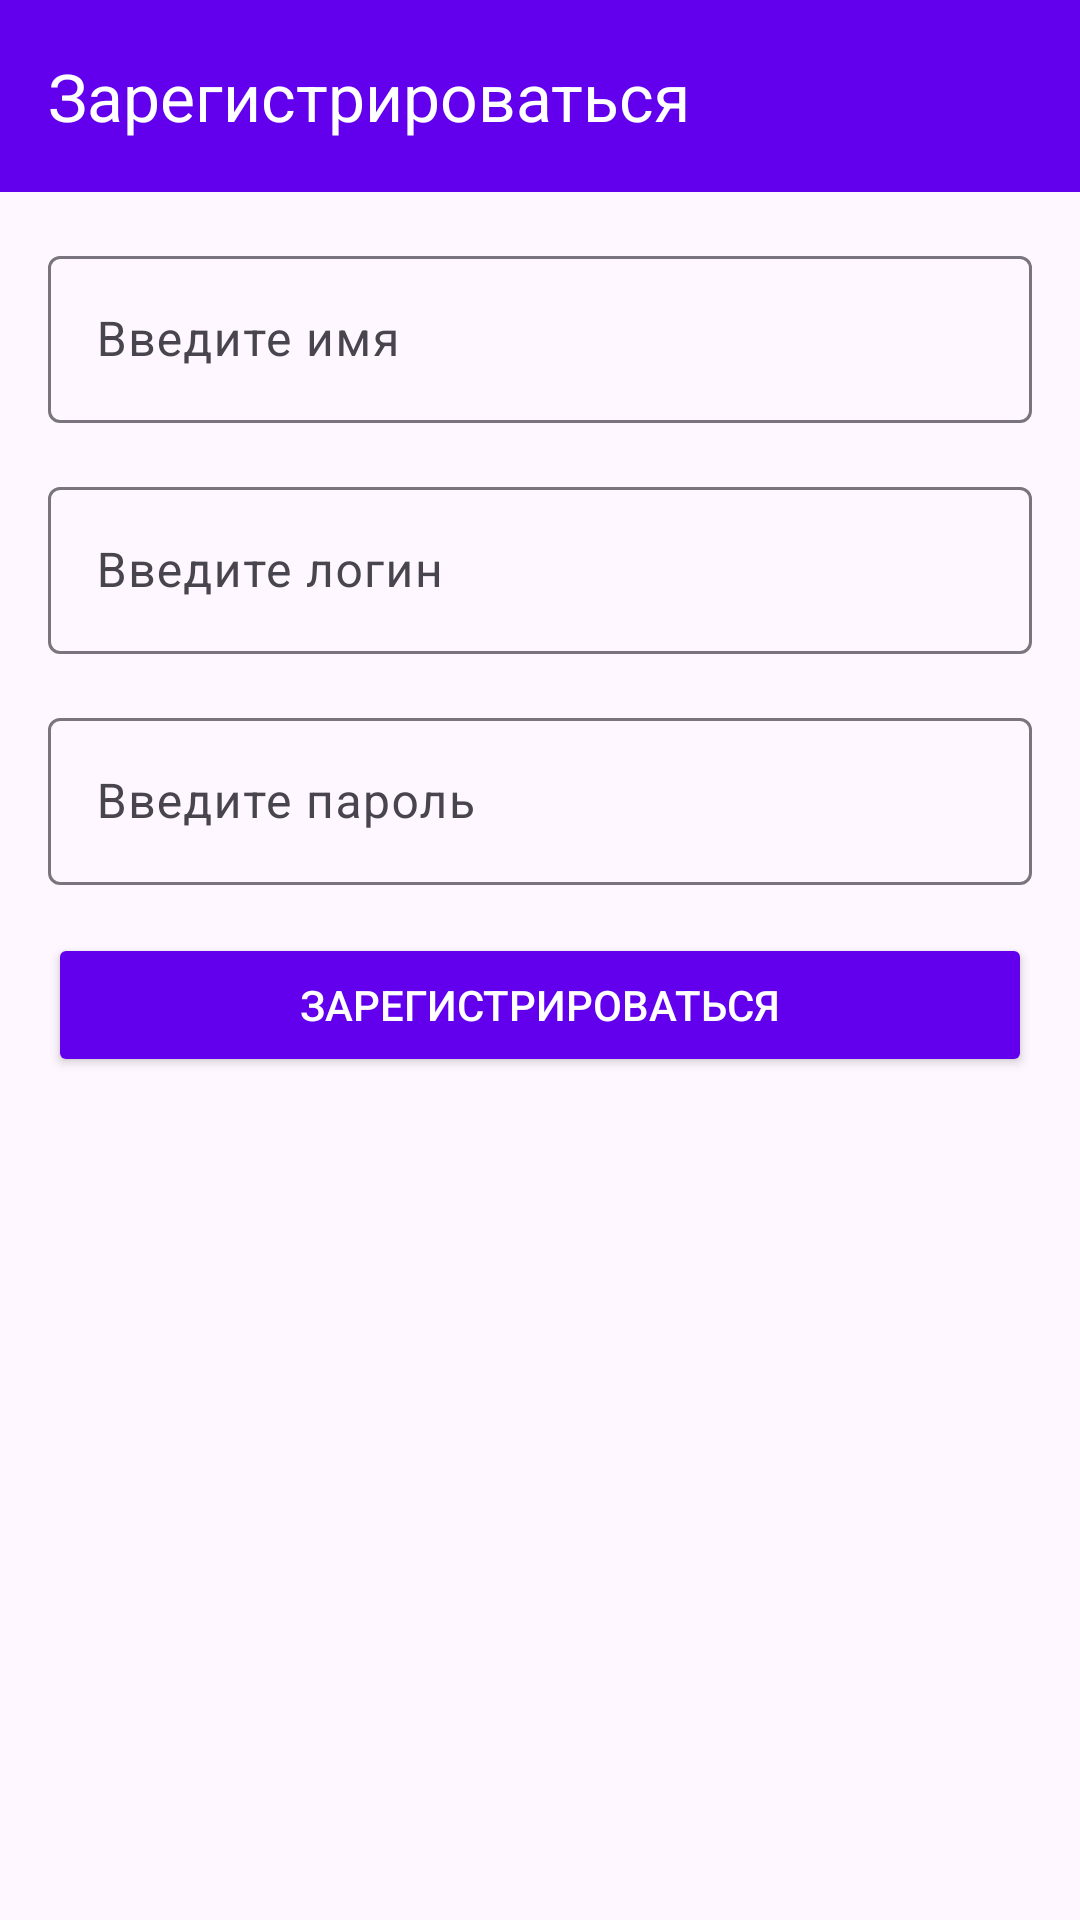

Produce the Android XML layout that renders to this screen, including the resource entries it uses.
<!-- AndroidManifest.xml: application theme Theme.CourseWork -->
<!-- res/layout/fragment_register.xml -->
<?xml version="1.0" encoding="utf-8"?>
<LinearLayout xmlns:android="http://schemas.android.com/apk/res/android"
    xmlns:tools="http://schemas.android.com/tools"
    xmlns:app="http://schemas.android.com/apk/res-auto"
    android:layout_width="match_parent"
    android:layout_height="match_parent"
    android:orientation="vertical"
    tools:context=".ui.fragment.RegisterFragment">

    <androidx.appcompat.widget.Toolbar
        android:id="@+id/toolbar"
        android:layout_width="match_parent"
        android:layout_height="?attr/actionBarSize"
        android:background="?attr/colorPrimary"
        app:title="@string/register"
        app:titleTextColor="?attr/colorOnPrimary"
        app:navigationIcon="@drawable/baseline_arrow_back_24">
    </androidx.appcompat.widget.Toolbar>

    <LinearLayout
        android:layout_width="match_parent"
        android:layout_height="match_parent"
        android:paddingStart="16dp"
        android:paddingEnd="16dp"
        android:orientation="vertical">

        <com.google.android.material.textfield.TextInputLayout
            android:id="@+id/editTextName"
            android:layout_width="match_parent"
            android:layout_height="wrap_content"
            app:endIconMode="clear_text"
            android:hint="Введите имя"
            android:layout_marginTop="16dp"
            app:boxBackgroundColor="@null"
            tools:ignore="MissingConstraints">

            <com.google.android.material.textfield.TextInputEditText
                android:id="@+id/editTextName_inputText"
                android:layout_width="match_parent"
                android:layout_height="wrap_content"
                android:background="@null"
                android:inputType="text" />
        </com.google.android.material.textfield.TextInputLayout>

        <com.google.android.material.textfield.TextInputLayout
            android:id="@+id/editTextEmail"
            android:layout_width="match_parent"
            android:layout_height="wrap_content"
            app:layout_constraintEnd_toEndOf="parent"
            app:layout_constraintStart_toStartOf="parent"
            app:layout_constraintTop_toBottomOf="@+id/guideline"
            app:endIconMode="clear_text"
            android:hint="@string/enter_login"
            android:layout_marginTop="16dp"
            android:layout_marginBottom="16dp"
            app:boxBackgroundColor="@null"
            tools:ignore="MissingConstraints">

            <com.google.android.material.textfield.TextInputEditText
                android:id="@+id/editTextEmail_inputText"
                android:layout_width="match_parent"
                android:layout_height="wrap_content"
                android:background="@null"
                android:inputType="textEmailAddress" />
        </com.google.android.material.textfield.TextInputLayout>

        <com.google.android.material.textfield.TextInputLayout
            android:id="@+id/editTextPassword"
            android:layout_width="match_parent"
            android:layout_height="wrap_content"
            app:layout_constraintEnd_toEndOf="parent"
            app:layout_constraintStart_toStartOf="parent"
            app:layout_constraintTop_toBottomOf="@+id/guideline"
            app:endIconMode="clear_text"
            android:hint="@string/enter_password"
            android:layout_marginBottom="16dp"
            app:boxBackgroundColor="@null"
            tools:ignore="MissingConstraints">

            <com.google.android.material.textfield.TextInputEditText
                android:id="@+id/editTextPassword_inputText"
                android:layout_width="match_parent"
                android:layout_height="wrap_content"
                android:background="@null"
                android:inputType="textPassword"/>
        </com.google.android.material.textfield.TextInputLayout>

        <androidx.appcompat.widget.AppCompatButton
            android:id="@+id/buttonRegister"
            android:layout_width="match_parent"
            android:layout_height="wrap_content"
            android:text="@string/register"
            android:textColor="?attr/colorOnPrimary"
            android:backgroundTint="?attr/colorPrimary" />
    </LinearLayout>



</LinearLayout>
<!-- resources referenced by this layout -->
<resources>
  <string name="enter_login">Введите логин</string>
  <string name="enter_password">Введите пароль</string>
  <string name="register">Зарегистрироваться</string>
  <style name="Theme.CourseWork" parent="Theme.Material3.DayNight">
          
          <item name="colorPrimary">@color/purple_500</item>
          <item name="colorPrimaryVariant">@color/purple_700</item>
          <item name="colorOnPrimary">@color/white</item>
          
          <item name="colorSecondary">@color/teal_200</item>
          <item name="colorSecondaryVariant">@color/teal_700</item>
          <item name="colorOnSecondary">@color/black</item>
          
          <item name="android:statusBarColor">?attr/colorPrimaryVariant</item>
          
      </style>
  <color name="purple_500">#FF6200EE</color>
  <color name="purple_700">#FF3700B3</color>
  <color name="white">#FFFFFFFF</color>
  <color name="teal_200">#FF03DAC5</color>
  <color name="teal_700">#FF018786</color>
  <color name="black">#FF000000</color>
</resources>
